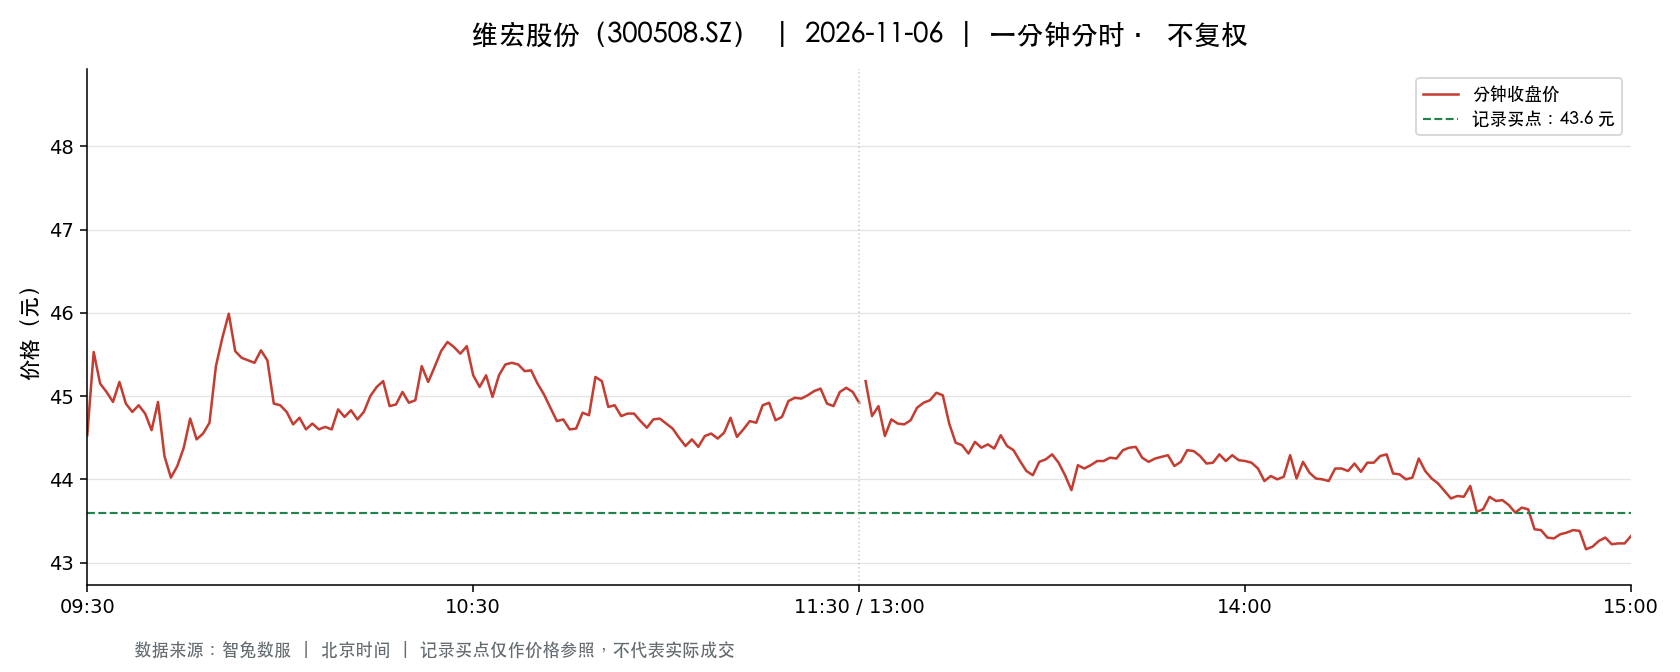

Values plotted in this chart, from the file beside it:
t, o, h, l, c, v, a, pc, sf
2026-11-06 09:30:00, 44.53, 44.53, 44.53, 44.53, 695.0, 3094835, 48.06, 0.0
2026-11-06 09:31:00, 45.6, 45.85, 44.5, 45.53, 4135, 18654593, 44.53, 0.0
2026-11-06 09:32:00, 45.59, 45.59, 44.93, 45.15, 3690, 16683571, 45.53, 0.0
2026-11-06 09:33:00, 45.26, 45.7, 45.0, 45.05, 2019, 9128747, 45.15, 0.0
2026-11-06 09:34:00, 45.01, 45.01, 44.74, 44.93, 1397, 6268076, 45.05, 0.0
2026-11-06 09:35:00, 45.09, 45.33, 44.9, 45.17, 1478, 6671306, 44.93, 0.0
2026-11-06 09:36:00, 45.17, 45.36, 44.91, 44.91, 2244, 10097354, 45.17, 0.0
2026-11-06 09:37:00, 44.91, 45.0, 44.74, 44.81, 1223, 5496922, 44.91, 0.0
2026-11-06 09:38:00, 44.8, 45.07, 44.76, 44.89, 1087, 4882151, 44.81, 0.0
2026-11-06 09:39:00, 44.88, 44.95, 44.77, 44.79, 1287, 5768514, 44.89, 0.0
2026-11-06 09:40:00, 44.8, 44.8, 44.59, 44.59, 1291, 5772319, 44.79, 0.0
2026-11-06 09:41:00, 44.67, 44.94, 44.6, 44.93, 1278, 5714754, 44.59, 0.0
2026-11-06 09:42:00, 44.82, 44.82, 44.2, 44.28, 1926, 8573825, 44.93, 0.0
2026-11-06 09:43:00, 44.2, 44.2, 44.0, 44.02, 1786, 7874972, 44.28, 0.0
2026-11-06 09:44:00, 44.01, 44.19, 44.01, 44.16, 677.0, 2982409, 44.02, 0.0
2026-11-06 09:45:00, 44.18, 44.38, 44.18, 44.38, 822.0, 3639158, 44.16, 0.0
2026-11-06 09:46:00, 44.46, 44.89, 44.42, 44.73, 330.0, 1475022, 44.38, 0.0
2026-11-06 09:47:00, 44.78, 44.88, 44.48, 44.48, 686.0, 3067278, 44.73, 0.0
2026-11-06 09:48:00, 44.44, 44.55, 44.32, 44.55, 1443, 6392445, 44.48, 0.0
2026-11-06 09:49:00, 44.55, 44.68, 44.55, 44.68, 654.0, 2917569, 44.55, 0.0
2026-11-06 09:50:00, 44.7, 45.38, 44.68, 45.36, 1428, 6432878, 44.68, 0.0
2026-11-06 09:51:00, 45.44, 45.7, 45.21, 45.7, 772.0, 3514576, 45.36, 0.0
2026-11-06 09:52:00, 45.71, 46.0, 45.7, 45.99, 932.0, 4269655, 45.7, 0.0
2026-11-06 09:53:00, 45.73, 45.73, 45.29, 45.54, 622.0, 2836953, 45.99, 0.0
2026-11-06 09:54:00, 45.31, 45.58, 45.31, 45.46, 505.0, 2294645, 45.54, 0.0
2026-11-06 09:55:00, 45.39, 45.43, 45.23, 45.43, 964.0, 4368003, 45.46, 0.0
2026-11-06 09:56:00, 45.61, 45.76, 45.37, 45.4, 772.0, 3509201, 45.43, 0.0
2026-11-06 09:57:00, 45.4, 45.59, 45.38, 45.55, 242.0, 1100733, 45.4, 0.0
2026-11-06 09:58:00, 45.55, 45.55, 45.4, 45.43, 201.0, 913708, 45.55, 0.0
2026-11-06 09:59:00, 45.37, 45.37, 44.91, 44.91, 530.0, 2394341, 45.43, 0.0
2026-11-06 10:00:00, 44.87, 45.33, 44.84, 44.89, 285.0, 1280351, 44.91, 0.0
2026-11-06 10:01:00, 44.92, 44.92, 44.78, 44.81, 742.0, 3329054, 44.89, 0.0
2026-11-06 10:02:00, 44.82, 44.89, 44.66, 44.66, 295.0, 1319591, 44.81, 0.0
2026-11-06 10:03:00, 44.65, 44.81, 44.61, 44.74, 289.0, 1291429, 44.66, 0.0
2026-11-06 10:04:00, 44.7, 44.74, 44.6, 44.6, 504.0, 2252097, 44.74, 0.0
2026-11-06 10:05:00, 44.65, 44.86, 44.6, 44.67, 125.0, 557971, 44.6, 0.0
2026-11-06 10:06:00, 44.77, 44.85, 44.6, 44.6, 477.0, 2130375, 44.67, 0.0
2026-11-06 10:07:00, 44.57, 45.0, 44.57, 44.63, 355.0, 1584730, 44.6, 0.0
2026-11-06 10:08:00, 44.63, 44.94, 44.6, 44.6, 452.0, 2020647, 44.63, 0.0
2026-11-06 10:09:00, 44.84, 44.84, 44.64, 44.84, 110.0, 491924, 44.6, 0.0
2026-11-06 10:10:00, 44.84, 44.85, 44.71, 44.75, 198.0, 887086, 44.84, 0.0
2026-11-06 10:11:00, 44.87, 44.99, 44.7, 44.83, 182.0, 815046, 44.75, 0.0
2026-11-06 10:12:00, 44.83, 44.95, 44.66, 44.72, 273.0, 1223402, 44.83, 0.0
2026-11-06 10:13:00, 44.8, 44.95, 44.69, 44.81, 166.0, 743179, 44.72, 0.0
2026-11-06 10:14:00, 44.93, 45.24, 44.81, 45.0, 195.0, 876954, 44.81, 0.0
2026-11-06 10:15:00, 45.16, 45.44, 45.1, 45.11, 291.0, 1316353, 45.0, 0.0
2026-11-06 10:16:00, 45.22, 45.33, 45.12, 45.18, 154.0, 697077, 45.11, 0.0
2026-11-06 10:17:00, 45.28, 45.28, 44.84, 44.88, 460.0, 2072486, 45.18, 0.0
2026-11-06 10:18:00, 45.13, 45.18, 44.88, 44.9, 225.0, 1014726, 44.88, 0.0
2026-11-06 10:19:00, 44.95, 45.15, 44.91, 45.05, 69.0, 310926, 44.9, 0.0
2026-11-06 10:20:00, 45.15, 45.15, 44.88, 44.92, 237.0, 1066787, 45.05, 0.0
2026-11-06 10:21:00, 44.88, 45.05, 44.83, 44.95, 125.0, 561122, 44.92, 0.0
2026-11-06 10:22:00, 44.96, 45.36, 44.96, 45.36, 136.0, 613272, 44.95, 0.0
2026-11-06 10:23:00, 45.36, 45.38, 45.06, 45.17, 351.0, 1590767, 45.36, 0.0
2026-11-06 10:24:00, 45.06, 45.35, 45.06, 45.35, 103.0, 465932, 45.17, 0.0
2026-11-06 10:25:00, 45.4, 45.54, 45.4, 45.54, 278.0, 1263349, 45.35, 0.0
2026-11-06 10:26:00, 45.53, 45.75, 45.53, 45.65, 694.0, 3168775, 45.54, 0.0
2026-11-06 10:27:00, 45.65, 45.66, 45.47, 45.59, 491.0, 2238265, 45.65, 0.0
2026-11-06 10:28:00, 45.73, 45.83, 45.51, 45.51, 238.0, 1087794, 45.59, 0.0
2026-11-06 10:29:00, 45.66, 45.8, 45.59, 45.6, 616.0, 2812524, 45.51, 0.0
... 181 more rows
